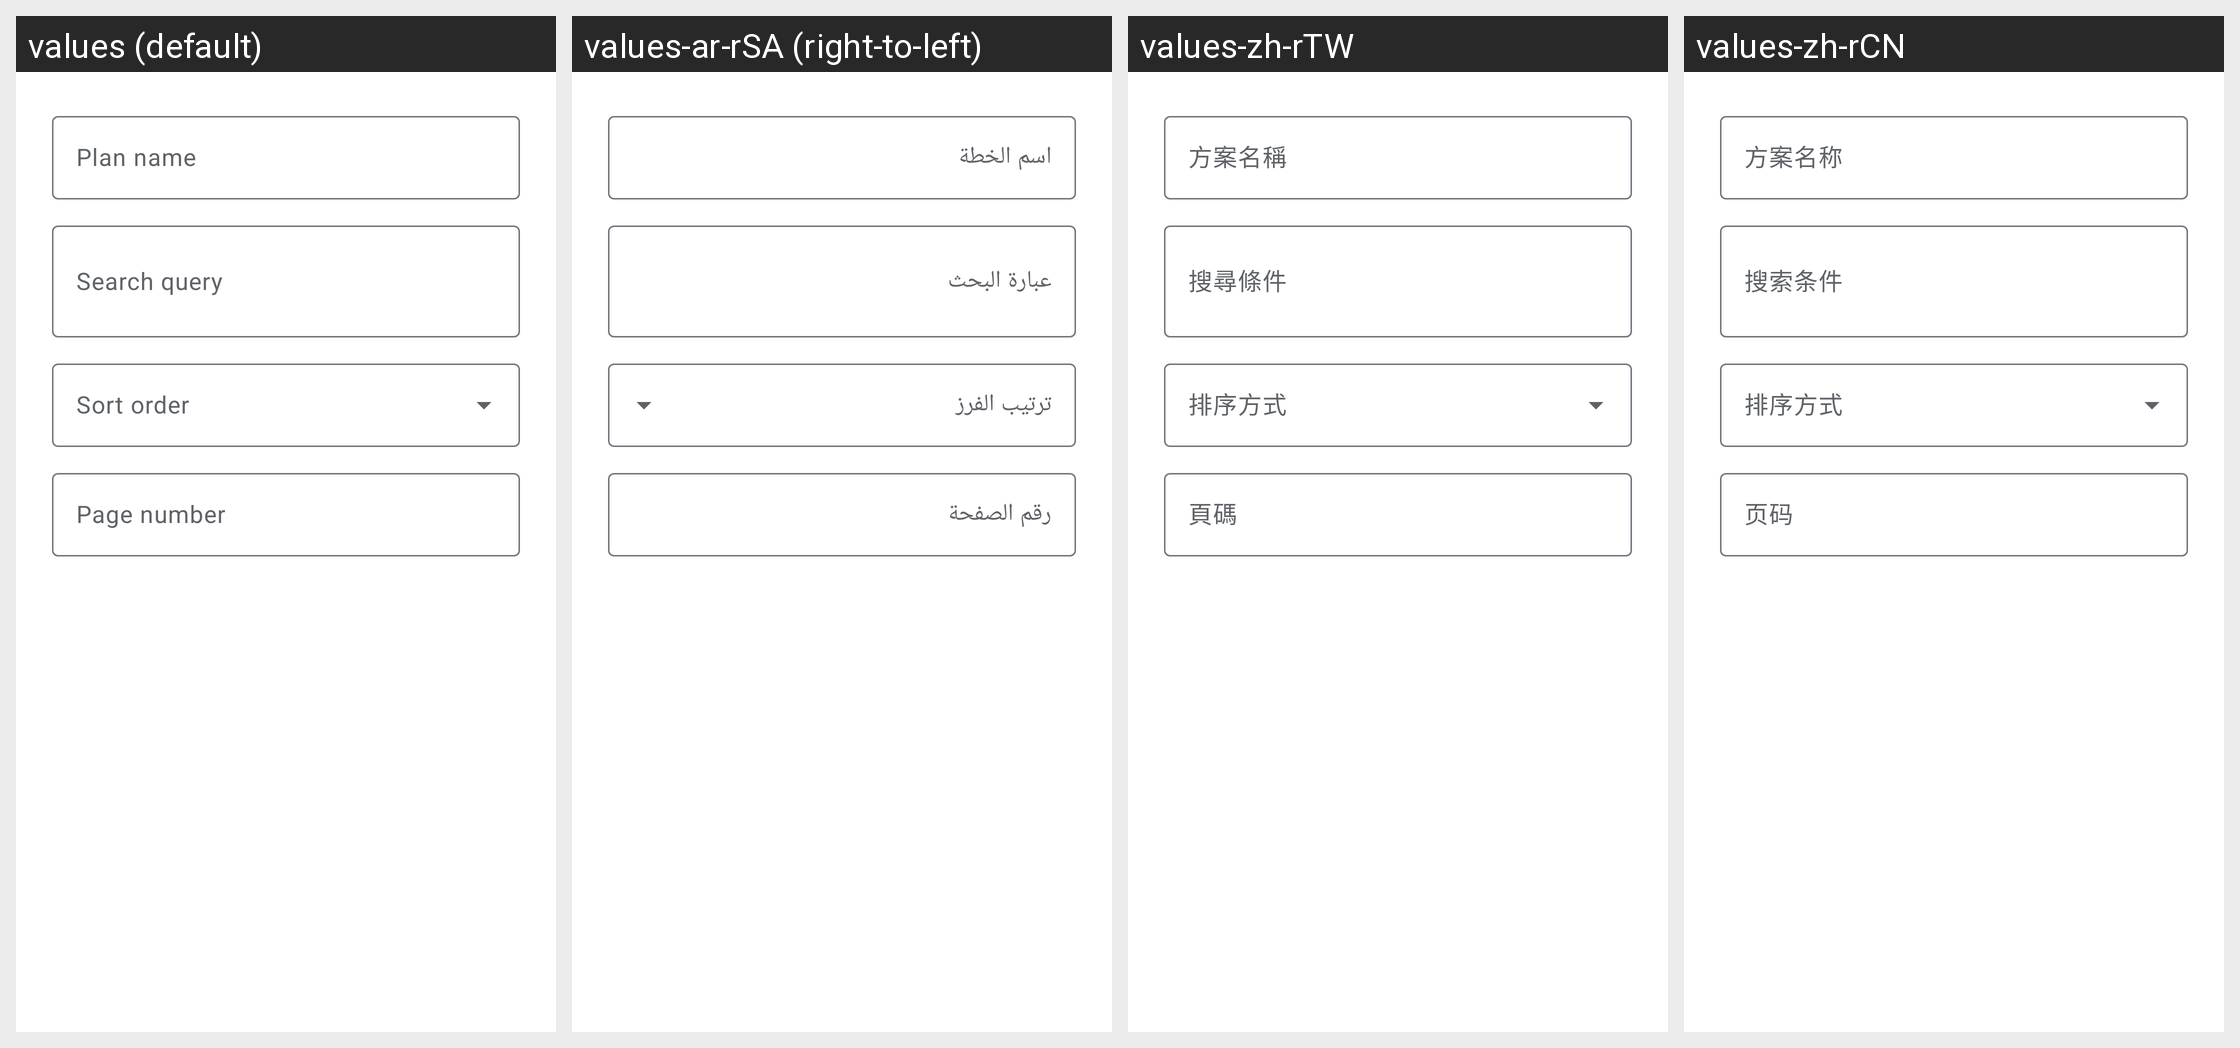

Locale-by-locale string values for the Android screen shown in this grid:
Android screen res/layout/search_plan_editor.xml rendered under 4 locales, left to right: values (default), values-ar-rSA (right-to-left), values-zh-rTW, values-zh-rCN. Device: Nexus 5 (rendered at 1080×1920; each locale shown at half size, 540×960, under a caption strip naming it); theme AppTheme.Material3.
Other locales in the repository, not shown: values-de-rDE, values-es-rES, values-fr-rFR, values-it-rIT, values-ja-rJP, values-pt-rBR, values-ru-rRU, values-tr-rTR, values-uk-rUA.
Strings drawn on this screen, with the default value and each locale's value (text and hints the layout hard-codes, and strings that could not be matched under every locale, appear in the picture but are not listed):

search_plan_query
  values: Search query
  values-ar-rSA: عبارة البحث
  values-zh-rTW: 搜尋條件
  values-zh-rCN: 搜索条件

search_plan_sort
  values: Sort order
  values-ar-rSA: ترتيب الفرز
  values-zh-rTW: 排序方式
  values-zh-rCN: 排序方式

search_plan_page
  values: Page number
  values-ar-rSA: رقم الصفحة
  values-zh-rTW: 頁碼
  values-zh-rCN: 页码

search_plan_name
  values: Plan name
  values-ar-rSA: اسم الخطة
  values-zh-rTW: 方案名稱
  values-zh-rCN: 方案名称
